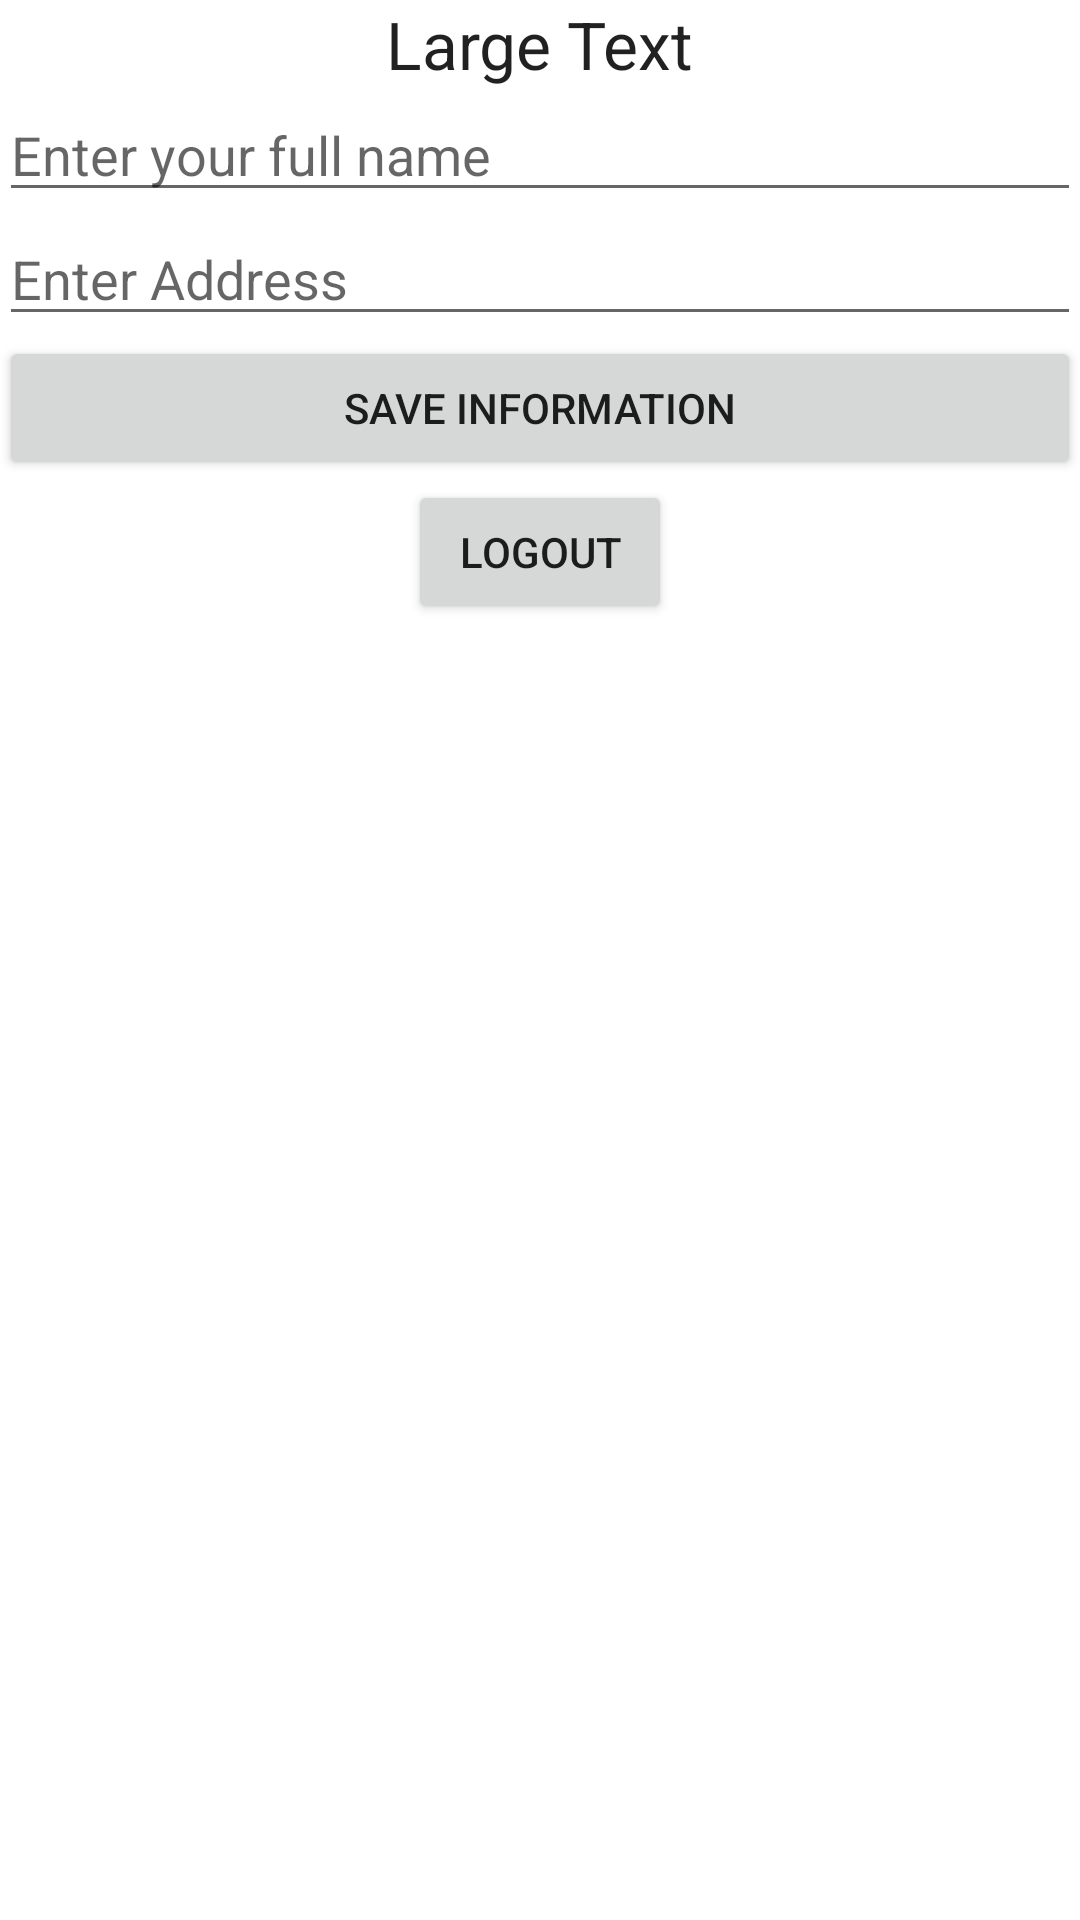

Produce the Android XML layout that renders to this screen, including the resource entries it uses.
<!-- AndroidManifest.xml: application theme AppTheme -->
<!-- res/layout/activity_details.xml -->
<?xml version="1.0" encoding="utf-8"?>
<RelativeLayout xmlns:android="http://schemas.android.com/apk/res/android"
    xmlns:tools="http://schemas.android.com/tools" android:layout_width="match_parent"
    android:layout_height="match_parent" android:paddingLeft="@dimen/activity_horizontal_margin"
    android:paddingRight="@dimen/activity_horizontal_margin"
    android:paddingTop="@dimen/activity_vertical_margin"
    android:paddingBottom="@dimen/activity_vertical_margin"
    tools:context="com.example.eoin.panicbutton2017.ProfileActivity">

    <LinearLayout
        android:layout_width="match_parent"
        android:layout_height="match_parent"
        android:layout_centerHorizontal="true"
        android:layout_centerVertical="true"
        android:orientation="vertical">


        <TextView
            android:id="@+id/textViewUserEmail"
            android:layout_width="wrap_content"
            android:layout_height="wrap_content"
            android:layout_gravity="center_horizontal"
            android:text="Large Text"
            android:textAppearance="?android:attr/textAppearanceLarge" />


        <EditText
            android:id="@+id/editTextName"
            android:layout_width="match_parent"
            android:layout_height="wrap_content"
            android:hint="Enter your full name" />


        <EditText
            android:id="@+id/editTextAddress"
            android:layout_width="match_parent"
            android:layout_height="wrap_content"
            android:hint="Enter Address" />

        <Button
            android:id="@+id/buttonSave"
            android:layout_width="match_parent"
            android:layout_height="wrap_content"
            android:text="Save Information" />

        <Button
            android:id="@+id/buttonLogout"
            android:layout_width="wrap_content"
            android:layout_height="wrap_content"
            android:layout_gravity="center_horizontal"
            android:text="Logout" />


    </LinearLayout>

</RelativeLayout>
<!-- resources referenced by this layout -->
<resources>
  <style name="AppTheme" parent="Theme.AppCompat.Light.DarkActionBar">
          
          <item name="colorPrimary">@color/colorPrimary</item>
          <item name="colorPrimaryDark">@color/colorPrimaryDark</item>
          <item name="colorAccent">@color/colorAccent</item>
          <item name="android:windowBackground">@color/seaShell</item>
      </style>
  <color name="colorPrimary">#FF5722</color>
  <color name="colorPrimaryDark">#303F9F</color>
  <color name="colorAccent">#FF4081</color>
</resources>
